Dataset: neural (GitHub, Baldunica/neural). Classes: broadleaf plant, grass, soil, soybean.

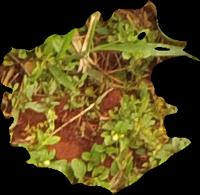
Label: broadleaf plant

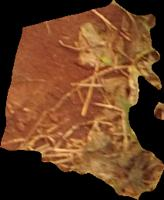
Label: soil

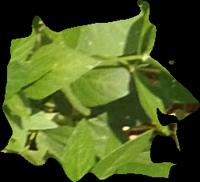
Label: soybean

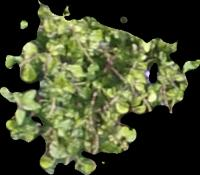
Label: broadleaf plant

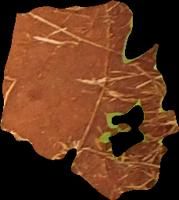
Label: soil

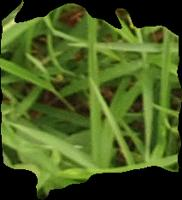
Label: grass
